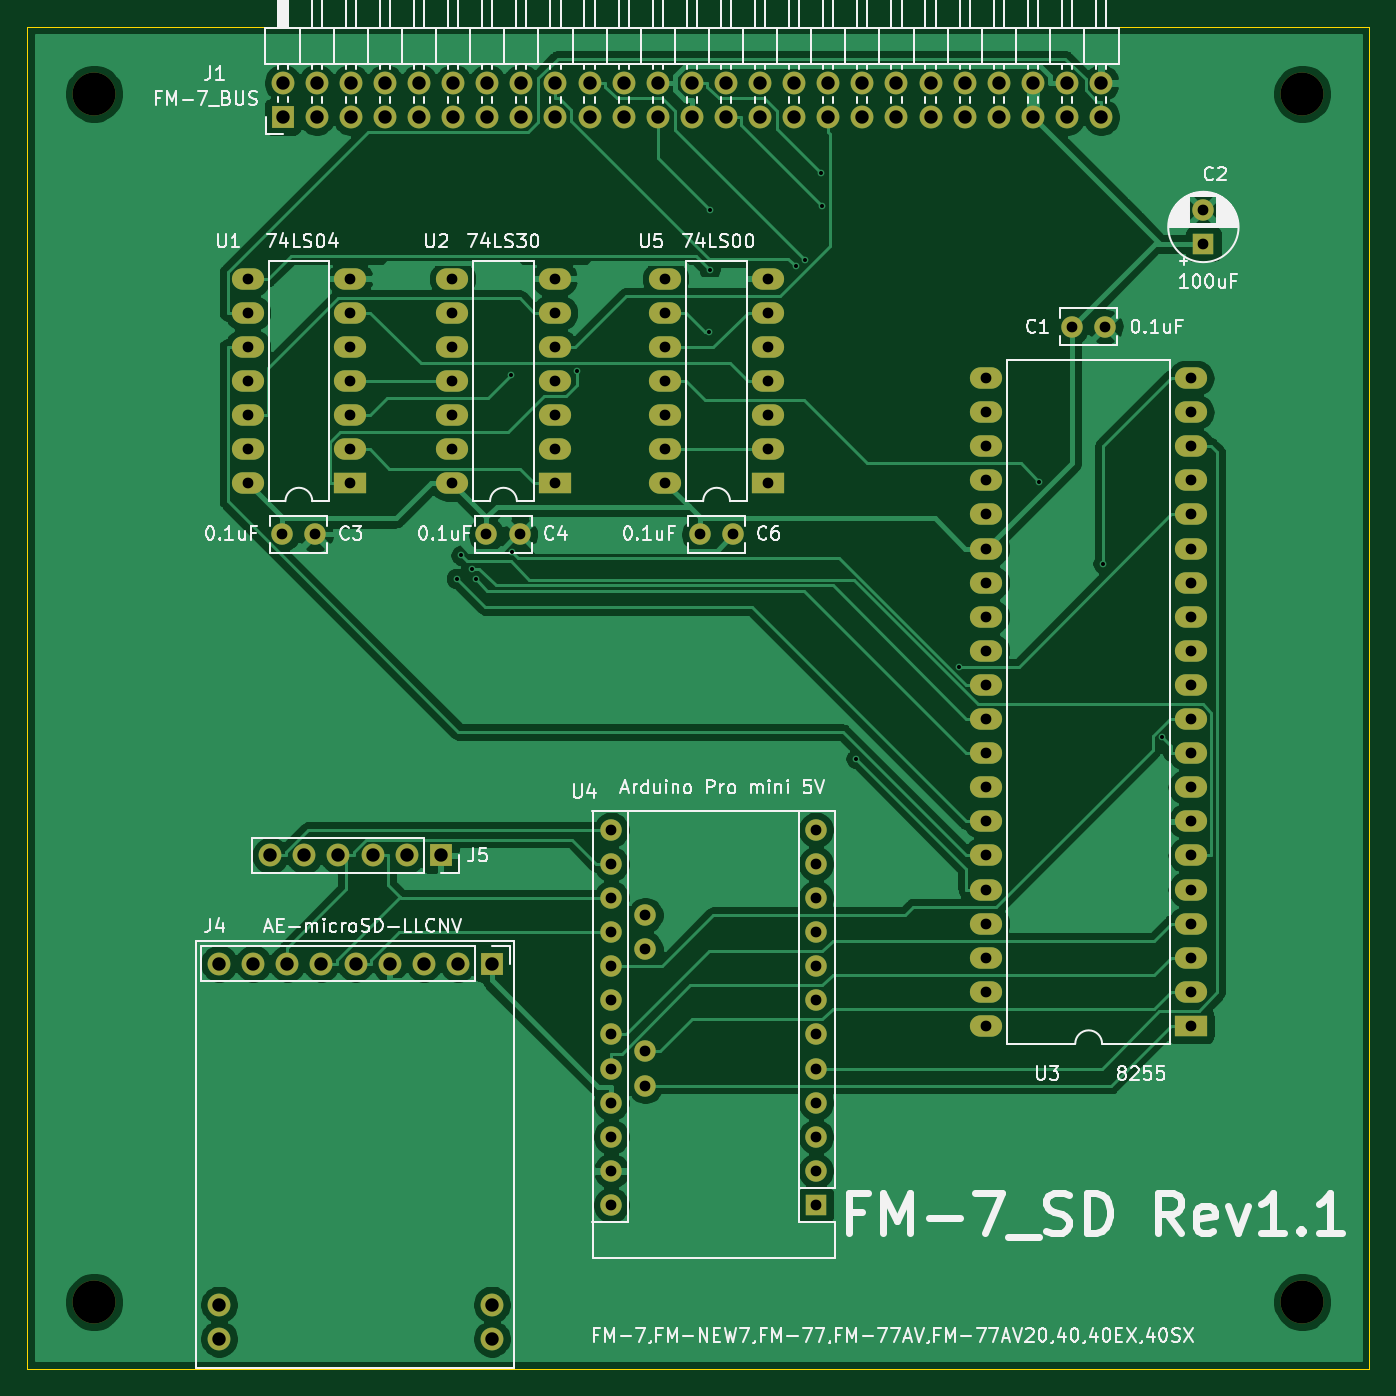
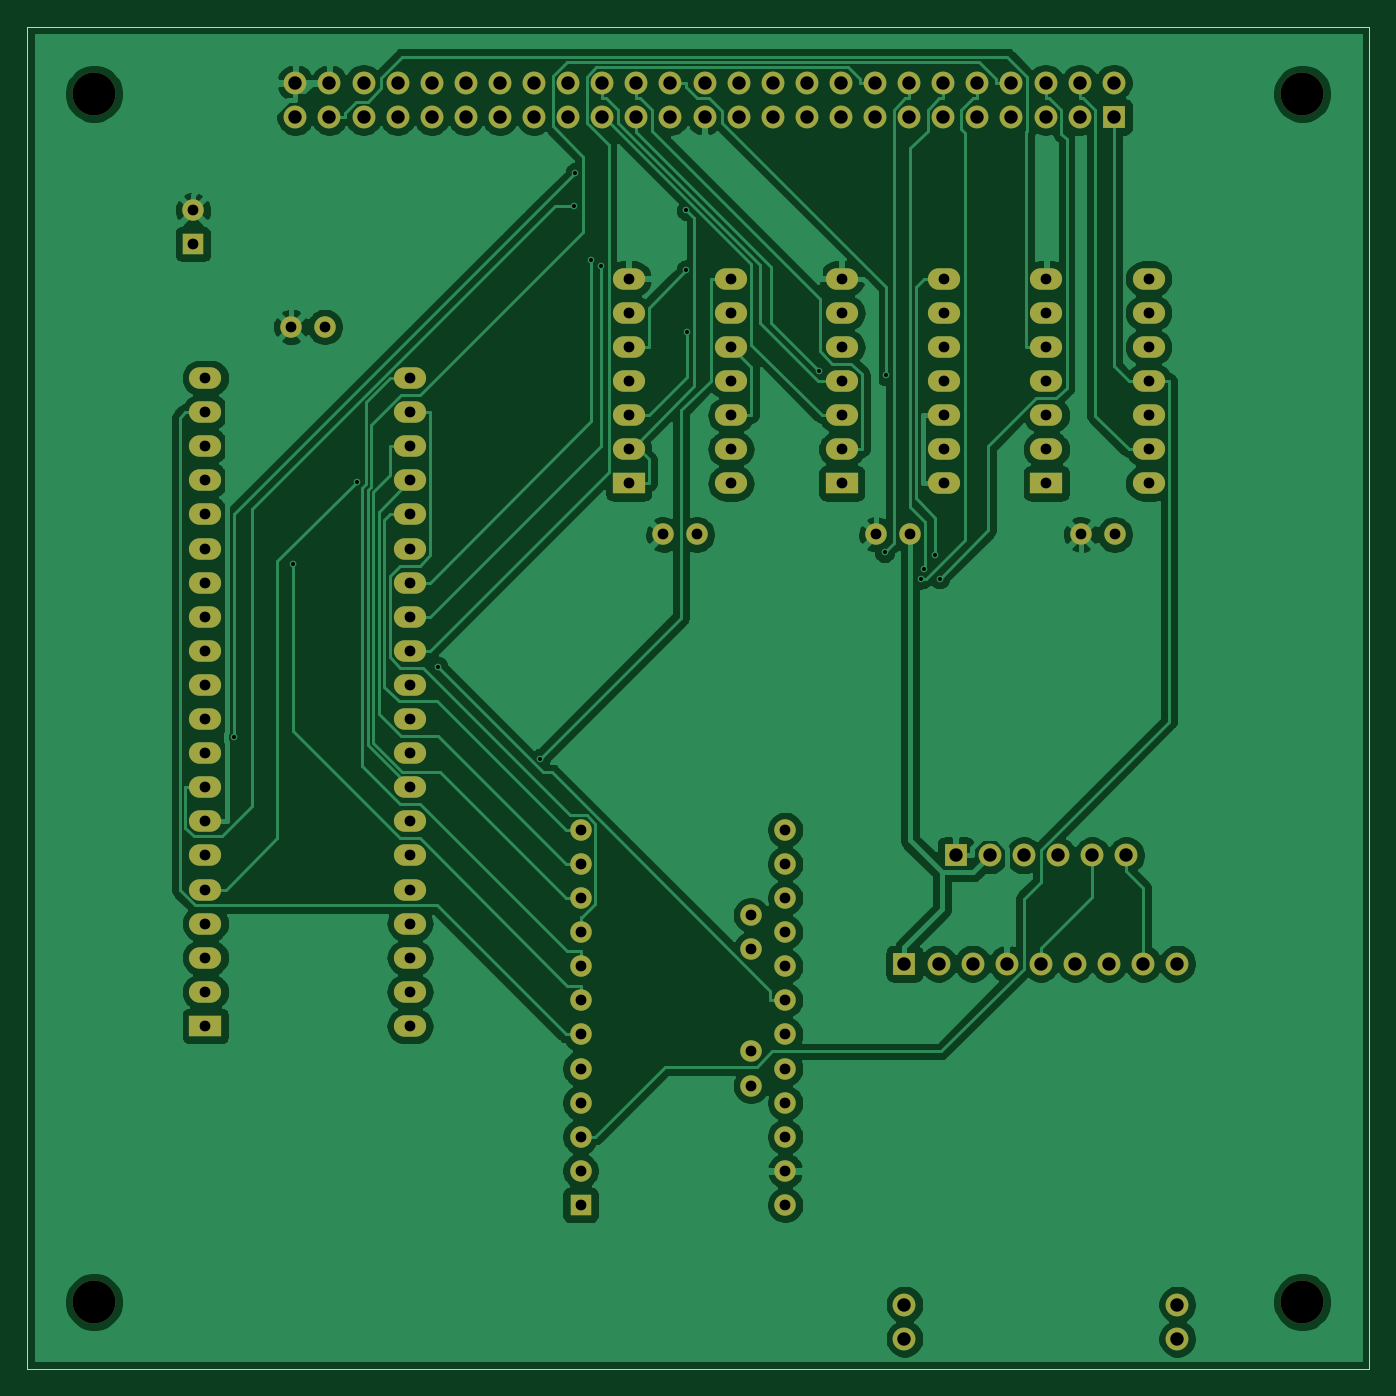
Circuit board: 10 layer files. Board 100.0 x 100.0 mm.
- bottom_copper: FM-7_SD-B_Cu.gbl (142761 bytes)
- bottom_mask: FM-7_SD-B_Mask.gbs (5470 bytes)
- paste: FM-7_SD-B_Paste.gbp (519 bytes)
- bottom_silk: FM-7_SD-B_SilkS.gbo (520 bytes)
- outline: FM-7_SD-Edge_Cuts.gm1 (702 bytes)
- top_copper: FM-7_SD-F_Cu.gtl (114990 bytes)
- top_mask: FM-7_SD-F_Mask.gts (5470 bytes)
- paste: FM-7_SD-F_Paste.gtp (519 bytes)
- top_silk: FM-7_SD-F_SilkS.gto (57696 bytes)
- drill: FM-7_SD.drl (3535 bytes)

=== bottom_copper: FM-7_SD-B_Cu.gbl (142761 bytes, source omitted) ===
=== bottom_mask: FM-7_SD-B_Mask.gbs ===
G04 #@! TF.GenerationSoftware,KiCad,Pcbnew,(5.1.9)-1*
G04 #@! TF.CreationDate,2023-02-14T22:57:02+09:00*
G04 #@! TF.ProjectId,FM-7_SD,464d2d37-5f53-4442-9e6b-696361645f70,rev?*
G04 #@! TF.SameCoordinates,PX53920b0PY93c3260*
G04 #@! TF.FileFunction,Soldermask,Bot*
G04 #@! TF.FilePolarity,Negative*
%FSLAX46Y46*%
G04 Gerber Fmt 4.6, Leading zero omitted, Abs format (unit mm)*
G04 Created by KiCad (PCBNEW (5.1.9)-1) date 2023-02-14 22:57:02*
%MOMM*%
%LPD*%
G01*
G04 APERTURE LIST*
%ADD10C,3.200000*%
%ADD11C,1.600000*%
%ADD12R,1.600000X1.600000*%
%ADD13R,1.700000X1.700000*%
%ADD14O,1.700000X1.700000*%
%ADD15R,2.400000X1.600000*%
%ADD16O,2.400000X1.600000*%
%ADD17O,1.600000X1.600000*%
G04 APERTURE END LIST*
D10*
X5000000Y95000000D03*
X95000000Y95000000D03*
X95000000Y5000000D03*
X5000000Y5000000D03*
D11*
X77815000Y77630000D03*
X80315000Y77630000D03*
D12*
X87630000Y83820000D03*
D11*
X87630000Y86320000D03*
X21485000Y62165000D03*
X18985000Y62165000D03*
X34225000Y62165000D03*
X36725000Y62165000D03*
X50100000Y62165000D03*
X52600000Y62165000D03*
D13*
X34635000Y30201000D03*
D14*
X32095000Y30201000D03*
X29555000Y30201000D03*
X27015000Y30201000D03*
X24475000Y30201000D03*
X21935000Y30201000D03*
X19395000Y30201000D03*
X16855000Y30201000D03*
X14315000Y30201000D03*
X14315000Y2261000D03*
X14315000Y4801000D03*
X34635000Y2261000D03*
X34635000Y4801000D03*
D13*
X30825000Y38260000D03*
D14*
X28285000Y38260000D03*
X25745000Y38260000D03*
X23205000Y38260000D03*
X20665000Y38260000D03*
X18125000Y38260000D03*
D15*
X24065000Y65975000D03*
D16*
X16445000Y81215000D03*
X24065000Y68515000D03*
X16445000Y78675000D03*
X24065000Y71055000D03*
X16445000Y76135000D03*
X24065000Y73595000D03*
X16445000Y73595000D03*
X24065000Y76135000D03*
X16445000Y71055000D03*
X24065000Y78675000D03*
X16445000Y68515000D03*
X24065000Y81215000D03*
X16445000Y65975000D03*
X31685000Y65975000D03*
X39305000Y81215000D03*
X31685000Y68515000D03*
X39305000Y78675000D03*
X31685000Y71055000D03*
X39305000Y76135000D03*
X31685000Y73595000D03*
X39305000Y73595000D03*
X31685000Y76135000D03*
X39305000Y71055000D03*
X31685000Y78675000D03*
X39305000Y68515000D03*
X31685000Y81215000D03*
D15*
X39305000Y65975000D03*
X86705000Y25560000D03*
D16*
X71465000Y73820000D03*
X86705000Y28100000D03*
X71465000Y71280000D03*
X86705000Y30640000D03*
X71465000Y68740000D03*
X86705000Y33180000D03*
X71465000Y66200000D03*
X86705000Y35720000D03*
X71465000Y63660000D03*
X86705000Y38260000D03*
X71465000Y61120000D03*
X86705000Y40800000D03*
X71465000Y58580000D03*
X86705000Y43340000D03*
X71465000Y56040000D03*
X86705000Y45880000D03*
X71465000Y53500000D03*
X86705000Y48420000D03*
X71465000Y50960000D03*
X86705000Y50960000D03*
X71465000Y48420000D03*
X86705000Y53500000D03*
X71465000Y45880000D03*
X86705000Y56040000D03*
X71465000Y43340000D03*
X86705000Y58580000D03*
X71465000Y40800000D03*
X86705000Y61120000D03*
X71465000Y38260000D03*
X86705000Y63660000D03*
X71465000Y35720000D03*
X86705000Y66200000D03*
X71465000Y33180000D03*
X86705000Y68740000D03*
X71465000Y30640000D03*
X86705000Y71280000D03*
X71465000Y28100000D03*
X86705000Y73820000D03*
X71465000Y25560000D03*
D12*
X58765000Y12225000D03*
D17*
X58765000Y14765000D03*
X58765000Y17305000D03*
X43525000Y40165000D03*
X58765000Y19845000D03*
X43525000Y37625000D03*
X58765000Y22385000D03*
X43525000Y35085000D03*
X58765000Y24925000D03*
X43525000Y32545000D03*
X58765000Y27465000D03*
X43525000Y30005000D03*
X58765000Y30005000D03*
X43525000Y27465000D03*
X58765000Y32545000D03*
X43525000Y24925000D03*
X58765000Y35085000D03*
X43525000Y22385000D03*
X58765000Y37625000D03*
X43525000Y19845000D03*
X58765000Y40165000D03*
X43525000Y17305000D03*
X43525000Y14765000D03*
X43525000Y12225000D03*
X46065000Y21115000D03*
X46065000Y23655000D03*
X46065000Y31275000D03*
X46065000Y33815000D03*
D16*
X47560000Y65975000D03*
X55180000Y81215000D03*
X47560000Y68515000D03*
X55180000Y78675000D03*
X47560000Y71055000D03*
X55180000Y76135000D03*
X47560000Y73595000D03*
X55180000Y73595000D03*
X47560000Y76135000D03*
X55180000Y71055000D03*
X47560000Y78675000D03*
X55180000Y68515000D03*
X47560000Y81215000D03*
D15*
X55180000Y65975000D03*
D13*
X19050000Y93265000D03*
D14*
X19050000Y95805000D03*
X21590000Y93265000D03*
X21590000Y95805000D03*
X24130000Y93265000D03*
X24130000Y95805000D03*
X26670000Y93265000D03*
X26670000Y95805000D03*
X29210000Y93265000D03*
X29210000Y95805000D03*
X31750000Y93265000D03*
X31750000Y95805000D03*
X34290000Y93265000D03*
X34290000Y95805000D03*
X36830000Y93265000D03*
X36830000Y95805000D03*
X39370000Y93265000D03*
X39370000Y95805000D03*
X41910000Y93265000D03*
X41910000Y95805000D03*
X44450000Y93265000D03*
X44450000Y95805000D03*
X46990000Y93265000D03*
X46990000Y95805000D03*
X49530000Y93265000D03*
X49530000Y95805000D03*
X52070000Y93265000D03*
X52070000Y95805000D03*
X54610000Y93265000D03*
X54610000Y95805000D03*
X57150000Y93265000D03*
X57150000Y95805000D03*
X59690000Y93265000D03*
X59690000Y95805000D03*
X62230000Y93265000D03*
X62230000Y95805000D03*
X64770000Y93265000D03*
X64770000Y95805000D03*
X67310000Y93265000D03*
X67310000Y95805000D03*
X69850000Y93265000D03*
X69850000Y95805000D03*
X72390000Y93265000D03*
X72390000Y95805000D03*
X74930000Y93265000D03*
X74930000Y95805000D03*
X77470000Y93265000D03*
X77470000Y95805000D03*
X80010000Y93265000D03*
X80010000Y95805000D03*
M02*

=== paste: FM-7_SD-B_Paste.gbp ===
G04 #@! TF.GenerationSoftware,KiCad,Pcbnew,(5.1.9)-1*
G04 #@! TF.CreationDate,2023-02-14T22:57:02+09:00*
G04 #@! TF.ProjectId,FM-7_SD,464d2d37-5f53-4442-9e6b-696361645f70,rev?*
G04 #@! TF.SameCoordinates,PX53920b0PY93c3260*
G04 #@! TF.FileFunction,Paste,Bot*
G04 #@! TF.FilePolarity,Positive*
%FSLAX46Y46*%
G04 Gerber Fmt 4.6, Leading zero omitted, Abs format (unit mm)*
G04 Created by KiCad (PCBNEW (5.1.9)-1) date 2023-02-14 22:57:02*
%MOMM*%
%LPD*%
G01*
G04 APERTURE LIST*
G04 APERTURE END LIST*
M02*

=== bottom_silk: FM-7_SD-B_SilkS.gbo ===
G04 #@! TF.GenerationSoftware,KiCad,Pcbnew,(5.1.9)-1*
G04 #@! TF.CreationDate,2023-02-14T22:57:02+09:00*
G04 #@! TF.ProjectId,FM-7_SD,464d2d37-5f53-4442-9e6b-696361645f70,rev?*
G04 #@! TF.SameCoordinates,PX53920b0PY93c3260*
G04 #@! TF.FileFunction,Legend,Bot*
G04 #@! TF.FilePolarity,Positive*
%FSLAX46Y46*%
G04 Gerber Fmt 4.6, Leading zero omitted, Abs format (unit mm)*
G04 Created by KiCad (PCBNEW (5.1.9)-1) date 2023-02-14 22:57:02*
%MOMM*%
%LPD*%
G01*
G04 APERTURE LIST*
G04 APERTURE END LIST*
M02*

=== outline: FM-7_SD-Edge_Cuts.gm1 ===
G04 #@! TF.GenerationSoftware,KiCad,Pcbnew,(5.1.9)-1*
G04 #@! TF.CreationDate,2023-02-14T22:57:02+09:00*
G04 #@! TF.ProjectId,FM-7_SD,464d2d37-5f53-4442-9e6b-696361645f70,rev?*
G04 #@! TF.SameCoordinates,PX53920b0PY93c3260*
G04 #@! TF.FileFunction,Profile,NP*
%FSLAX46Y46*%
G04 Gerber Fmt 4.6, Leading zero omitted, Abs format (unit mm)*
G04 Created by KiCad (PCBNEW (5.1.9)-1) date 2023-02-14 22:57:02*
%MOMM*%
%LPD*%
G01*
G04 APERTURE LIST*
G04 #@! TA.AperFunction,Profile*
%ADD10C,0.050000*%
G04 #@! TD*
G04 APERTURE END LIST*
D10*
X100000000Y0D02*
X100000000Y100000000D01*
X0Y100000000D02*
X0Y0D01*
X100000000Y100000000D02*
X0Y100000000D01*
X0Y0D02*
X100000000Y0D01*
M02*

=== top_copper: FM-7_SD-F_Cu.gtl (114990 bytes, source omitted) ===
=== top_mask: FM-7_SD-F_Mask.gts ===
G04 #@! TF.GenerationSoftware,KiCad,Pcbnew,(5.1.9)-1*
G04 #@! TF.CreationDate,2023-02-14T22:57:02+09:00*
G04 #@! TF.ProjectId,FM-7_SD,464d2d37-5f53-4442-9e6b-696361645f70,rev?*
G04 #@! TF.SameCoordinates,PX53920b0PY93c3260*
G04 #@! TF.FileFunction,Soldermask,Top*
G04 #@! TF.FilePolarity,Negative*
%FSLAX46Y46*%
G04 Gerber Fmt 4.6, Leading zero omitted, Abs format (unit mm)*
G04 Created by KiCad (PCBNEW (5.1.9)-1) date 2023-02-14 22:57:02*
%MOMM*%
%LPD*%
G01*
G04 APERTURE LIST*
%ADD10C,3.200000*%
%ADD11C,1.600000*%
%ADD12R,1.600000X1.600000*%
%ADD13R,1.700000X1.700000*%
%ADD14O,1.700000X1.700000*%
%ADD15R,2.400000X1.600000*%
%ADD16O,2.400000X1.600000*%
%ADD17O,1.600000X1.600000*%
G04 APERTURE END LIST*
D10*
X5000000Y95000000D03*
X95000000Y95000000D03*
X95000000Y5000000D03*
X5000000Y5000000D03*
D11*
X77815000Y77630000D03*
X80315000Y77630000D03*
D12*
X87630000Y83820000D03*
D11*
X87630000Y86320000D03*
X21485000Y62165000D03*
X18985000Y62165000D03*
X34225000Y62165000D03*
X36725000Y62165000D03*
X50100000Y62165000D03*
X52600000Y62165000D03*
D13*
X34635000Y30201000D03*
D14*
X32095000Y30201000D03*
X29555000Y30201000D03*
X27015000Y30201000D03*
X24475000Y30201000D03*
X21935000Y30201000D03*
X19395000Y30201000D03*
X16855000Y30201000D03*
X14315000Y30201000D03*
X14315000Y2261000D03*
X14315000Y4801000D03*
X34635000Y2261000D03*
X34635000Y4801000D03*
D13*
X30825000Y38260000D03*
D14*
X28285000Y38260000D03*
X25745000Y38260000D03*
X23205000Y38260000D03*
X20665000Y38260000D03*
X18125000Y38260000D03*
D15*
X24065000Y65975000D03*
D16*
X16445000Y81215000D03*
X24065000Y68515000D03*
X16445000Y78675000D03*
X24065000Y71055000D03*
X16445000Y76135000D03*
X24065000Y73595000D03*
X16445000Y73595000D03*
X24065000Y76135000D03*
X16445000Y71055000D03*
X24065000Y78675000D03*
X16445000Y68515000D03*
X24065000Y81215000D03*
X16445000Y65975000D03*
X31685000Y65975000D03*
X39305000Y81215000D03*
X31685000Y68515000D03*
X39305000Y78675000D03*
X31685000Y71055000D03*
X39305000Y76135000D03*
X31685000Y73595000D03*
X39305000Y73595000D03*
X31685000Y76135000D03*
X39305000Y71055000D03*
X31685000Y78675000D03*
X39305000Y68515000D03*
X31685000Y81215000D03*
D15*
X39305000Y65975000D03*
X86705000Y25560000D03*
D16*
X71465000Y73820000D03*
X86705000Y28100000D03*
X71465000Y71280000D03*
X86705000Y30640000D03*
X71465000Y68740000D03*
X86705000Y33180000D03*
X71465000Y66200000D03*
X86705000Y35720000D03*
X71465000Y63660000D03*
X86705000Y38260000D03*
X71465000Y61120000D03*
X86705000Y40800000D03*
X71465000Y58580000D03*
X86705000Y43340000D03*
X71465000Y56040000D03*
X86705000Y45880000D03*
X71465000Y53500000D03*
X86705000Y48420000D03*
X71465000Y50960000D03*
X86705000Y50960000D03*
X71465000Y48420000D03*
X86705000Y53500000D03*
X71465000Y45880000D03*
X86705000Y56040000D03*
X71465000Y43340000D03*
X86705000Y58580000D03*
X71465000Y40800000D03*
X86705000Y61120000D03*
X71465000Y38260000D03*
X86705000Y63660000D03*
X71465000Y35720000D03*
X86705000Y66200000D03*
X71465000Y33180000D03*
X86705000Y68740000D03*
X71465000Y30640000D03*
X86705000Y71280000D03*
X71465000Y28100000D03*
X86705000Y73820000D03*
X71465000Y25560000D03*
D12*
X58765000Y12225000D03*
D17*
X58765000Y14765000D03*
X58765000Y17305000D03*
X43525000Y40165000D03*
X58765000Y19845000D03*
X43525000Y37625000D03*
X58765000Y22385000D03*
X43525000Y35085000D03*
X58765000Y24925000D03*
X43525000Y32545000D03*
X58765000Y27465000D03*
X43525000Y30005000D03*
X58765000Y30005000D03*
X43525000Y27465000D03*
X58765000Y32545000D03*
X43525000Y24925000D03*
X58765000Y35085000D03*
X43525000Y22385000D03*
X58765000Y37625000D03*
X43525000Y19845000D03*
X58765000Y40165000D03*
X43525000Y17305000D03*
X43525000Y14765000D03*
X43525000Y12225000D03*
X46065000Y21115000D03*
X46065000Y23655000D03*
X46065000Y31275000D03*
X46065000Y33815000D03*
D16*
X47560000Y65975000D03*
X55180000Y81215000D03*
X47560000Y68515000D03*
X55180000Y78675000D03*
X47560000Y71055000D03*
X55180000Y76135000D03*
X47560000Y73595000D03*
X55180000Y73595000D03*
X47560000Y76135000D03*
X55180000Y71055000D03*
X47560000Y78675000D03*
X55180000Y68515000D03*
X47560000Y81215000D03*
D15*
X55180000Y65975000D03*
D13*
X19050000Y93265000D03*
D14*
X19050000Y95805000D03*
X21590000Y93265000D03*
X21590000Y95805000D03*
X24130000Y93265000D03*
X24130000Y95805000D03*
X26670000Y93265000D03*
X26670000Y95805000D03*
X29210000Y93265000D03*
X29210000Y95805000D03*
X31750000Y93265000D03*
X31750000Y95805000D03*
X34290000Y93265000D03*
X34290000Y95805000D03*
X36830000Y93265000D03*
X36830000Y95805000D03*
X39370000Y93265000D03*
X39370000Y95805000D03*
X41910000Y93265000D03*
X41910000Y95805000D03*
X44450000Y93265000D03*
X44450000Y95805000D03*
X46990000Y93265000D03*
X46990000Y95805000D03*
X49530000Y93265000D03*
X49530000Y95805000D03*
X52070000Y93265000D03*
X52070000Y95805000D03*
X54610000Y93265000D03*
X54610000Y95805000D03*
X57150000Y93265000D03*
X57150000Y95805000D03*
X59690000Y93265000D03*
X59690000Y95805000D03*
X62230000Y93265000D03*
X62230000Y95805000D03*
X64770000Y93265000D03*
X64770000Y95805000D03*
X67310000Y93265000D03*
X67310000Y95805000D03*
X69850000Y93265000D03*
X69850000Y95805000D03*
X72390000Y93265000D03*
X72390000Y95805000D03*
X74930000Y93265000D03*
X74930000Y95805000D03*
X77470000Y93265000D03*
X77470000Y95805000D03*
X80010000Y93265000D03*
X80010000Y95805000D03*
M02*

=== paste: FM-7_SD-F_Paste.gtp ===
G04 #@! TF.GenerationSoftware,KiCad,Pcbnew,(5.1.9)-1*
G04 #@! TF.CreationDate,2023-02-14T22:57:02+09:00*
G04 #@! TF.ProjectId,FM-7_SD,464d2d37-5f53-4442-9e6b-696361645f70,rev?*
G04 #@! TF.SameCoordinates,PX53920b0PY93c3260*
G04 #@! TF.FileFunction,Paste,Top*
G04 #@! TF.FilePolarity,Positive*
%FSLAX46Y46*%
G04 Gerber Fmt 4.6, Leading zero omitted, Abs format (unit mm)*
G04 Created by KiCad (PCBNEW (5.1.9)-1) date 2023-02-14 22:57:02*
%MOMM*%
%LPD*%
G01*
G04 APERTURE LIST*
G04 APERTURE END LIST*
M02*

=== top_silk: FM-7_SD-F_SilkS.gto (57696 bytes, source omitted) ===
=== drill: FM-7_SD.drl ===
M48
; DRILL file {KiCad (5.1.9)-1} date 02/14/23 22:57:05
; FORMAT={-:-/ absolute / metric / decimal}
; #@! TF.CreationDate,2023-02-14T22:57:05+09:00
; #@! TF.GenerationSoftware,Kicad,Pcbnew,(5.1.9)-1
FMAT,2
METRIC
T1C0.300
T2C0.800
T3C1.000
T4C3.200
%
G90
G05
T1
X32.01Y58.882
X32.349Y60.626
X33.146Y59.622
X33.414Y58.85
X36.033Y74.017
X36.119Y60.852
X40.997Y74.317
X50.832Y77.244
X50.872Y81.87
X50.876Y86.323
X57.26Y82.142
X57.958Y82.603
X59.16Y89.097
X59.226Y86.662
X61.775Y45.463
X69.416Y52.321
X75.403Y66.105
X80.165Y59.998
X84.546Y47.065
T2
X16.445Y81.215
X16.445Y78.675
X16.445Y76.135
X16.445Y73.595
X16.445Y71.055
X16.445Y68.515
X16.445Y65.975
X18.985Y62.165
X21.485Y62.165
X24.065Y81.215
X24.065Y78.675
X24.065Y76.135
X24.065Y73.595
X24.065Y71.055
X24.065Y68.515
X24.065Y65.975
X31.685Y81.215
X31.685Y78.675
X31.685Y76.135
X31.685Y73.595
X31.685Y71.055
X31.685Y68.515
X31.685Y65.975
X34.225Y62.165
X36.725Y62.165
X39.305Y81.215
X39.305Y78.675
X39.305Y76.135
X39.305Y73.595
X39.305Y71.055
X39.305Y68.515
X39.305Y65.975
X43.525Y40.165
X43.525Y37.625
X43.525Y35.085
X43.525Y32.545
X43.525Y30.005
X43.525Y27.465
X43.525Y24.925
X43.525Y22.385
X43.525Y19.845
X43.525Y17.305
X43.525Y14.765
X43.525Y12.225
X46.065Y33.815
X46.065Y31.275
X46.065Y23.655
X46.065Y21.115
X47.56Y81.215
X47.56Y78.675
X47.56Y76.135
X47.56Y73.595
X47.56Y71.055
X47.56Y68.515
X47.56Y65.975
X50.1Y62.165
X52.6Y62.165
X55.18Y81.215
X55.18Y78.675
X55.18Y76.135
X55.18Y73.595
X55.18Y71.055
X55.18Y68.515
X55.18Y65.975
X58.765Y40.165
X58.765Y37.625
X58.765Y35.085
X58.765Y32.545
X58.765Y30.005
X58.765Y27.465
X58.765Y24.925
X58.765Y22.385
X58.765Y19.845
X58.765Y17.305
X58.765Y14.765
X58.765Y12.225
X71.465Y73.82
X71.465Y71.28
X71.465Y68.74
X71.465Y66.2
X71.465Y63.66
X71.465Y61.12
X71.465Y58.58
X71.465Y56.04
X71.465Y53.5
X71.465Y50.96
X71.465Y48.42
X71.465Y45.88
X71.465Y43.34
X71.465Y40.8
X71.465Y38.26
X71.465Y35.72
X71.465Y33.18
X71.465Y30.64
X71.465Y28.1
X71.465Y25.56
X77.815Y77.63
X80.315Y77.63
X86.705Y73.82
X86.705Y71.28
X86.705Y68.74
X86.705Y66.2
X86.705Y63.66
X86.705Y61.12
X86.705Y58.58
X86.705Y56.04
X86.705Y53.5
X86.705Y50.96
X86.705Y48.42
X86.705Y45.88
X86.705Y43.34
X86.705Y40.8
X86.705Y38.26
X86.705Y35.72
X86.705Y33.18
X86.705Y30.64
X86.705Y28.1
X86.705Y25.56
X87.63Y86.32
X87.63Y83.82
T3
X14.315Y30.201
X14.315Y4.801
X14.315Y2.261
X16.855Y30.201
X18.125Y38.26
X19.05Y95.805
X19.05Y93.265
X19.395Y30.201
X20.665Y38.26
X21.59Y95.805
X21.59Y93.265
X21.935Y30.201
X23.205Y38.26
X24.13Y95.805
X24.13Y93.265
X24.475Y30.201
X25.745Y38.26
X26.67Y95.805
X26.67Y93.265
X27.015Y30.201
X28.285Y38.26
X29.21Y95.805
X29.21Y93.265
X29.555Y30.201
X30.825Y38.26
X31.75Y95.805
X31.75Y93.265
X32.095Y30.201
X34.29Y95.805
X34.29Y93.265
X34.635Y30.201
X34.635Y4.801
X34.635Y2.261
X36.83Y95.805
X36.83Y93.265
X39.37Y95.805
X39.37Y93.265
X41.91Y95.805
X41.91Y93.265
X44.45Y95.805
X44.45Y93.265
X46.99Y95.805
X46.99Y93.265
X49.53Y95.805
X49.53Y93.265
X52.07Y95.805
X52.07Y93.265
X54.61Y95.805
X54.61Y93.265
X57.15Y95.805
X57.15Y93.265
X59.69Y95.805
X59.69Y93.265
X62.23Y95.805
X62.23Y93.265
X64.77Y95.805
X64.77Y93.265
X67.31Y95.805
X67.31Y93.265
X69.85Y95.805
X69.85Y93.265
X72.39Y95.805
X72.39Y93.265
X74.93Y95.805
X74.93Y93.265
X77.47Y95.805
X77.47Y93.265
X80.01Y95.805
X80.01Y93.265
T4
X5.0Y95.0
X5.0Y5.0
X95.0Y95.0
X95.0Y5.0
T0
M30

